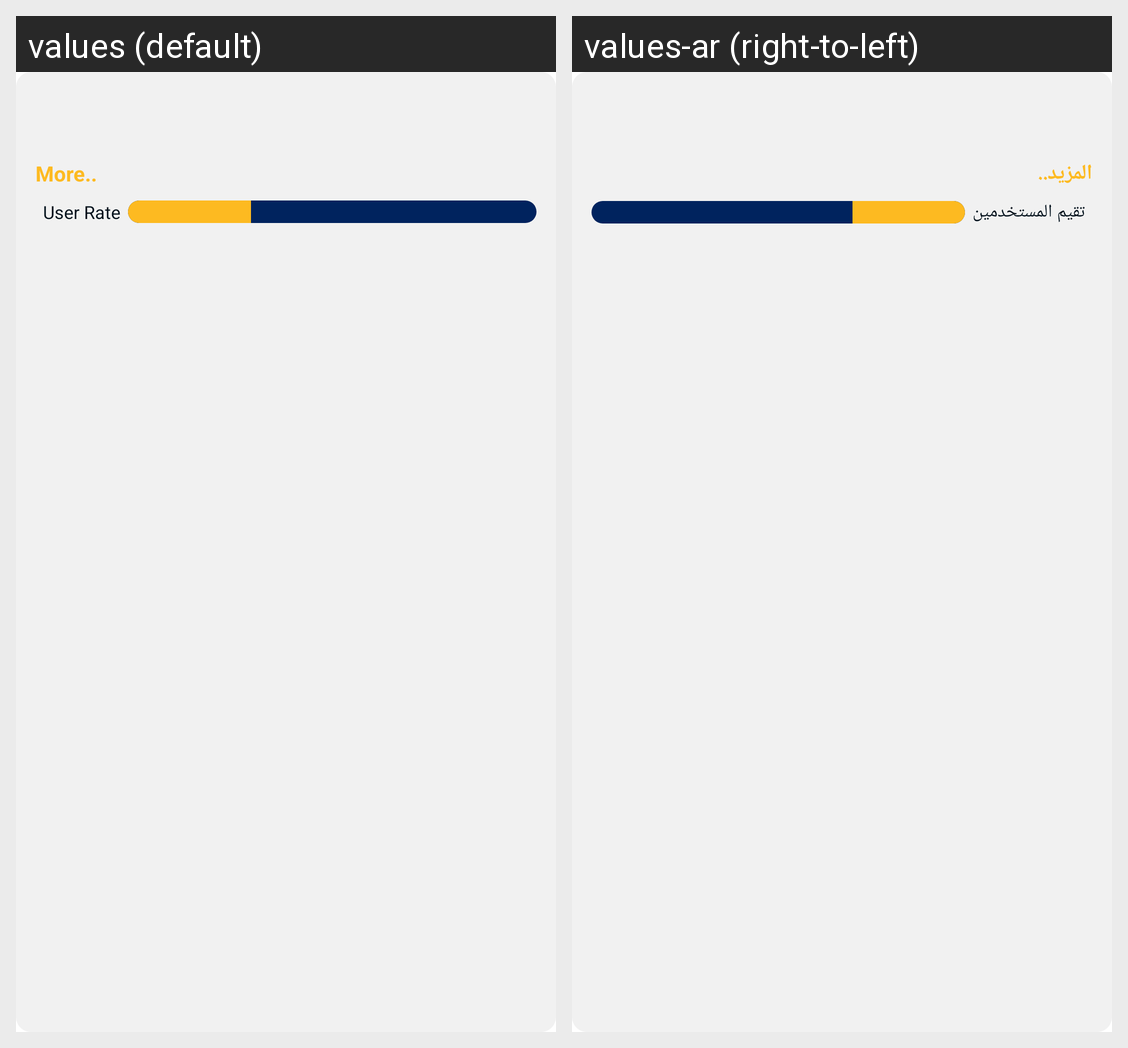

This grid shows one Android layout under two languages. Give, for every string resource on the screen, its name, the default text and each shown locale's text.
Android screen res/layout/recommend_items.xml rendered under 2 locales, left to right: values (default), values-ar (right-to-left). Device: Nexus 5 (rendered at 1080×1920; each locale shown at half size, 540×960, under a caption strip naming it); theme Theme.CryptoMasters.
Strings drawn on this screen, with the default value and each locale's value (text and hints the layout hard-codes, and strings that could not be matched under every locale, appear in the picture but are not listed):

more
  values: More..
  values-ar: المزيد..

user_rate
  values: User Rate
  values-ar: تقيم المستخدمين
